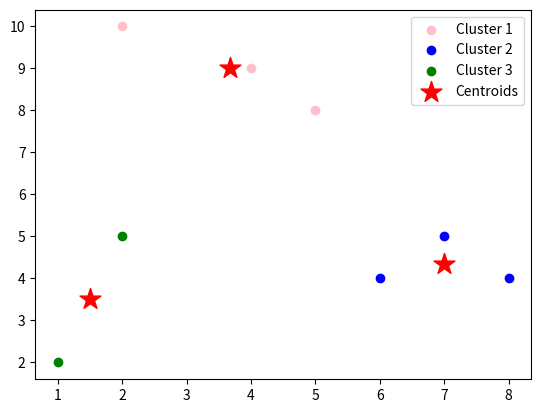

The matplotlib source for this figure:
import numpy as np
import matplotlib.pyplot as plt


# Given points in the cartesian plane
points = np.array([
    [2, 10],
    [2, 5],
    [8, 4],
    [5, 8],
    [7, 5],
    [6, 4],
    [1, 2],
    [4, 9]
])

 # Array of initial centroids

centroids = np.array([
    [2, 10],   # C1
    [5, 8],    # C2
    [1, 2]     # C3
])

# K-Means Clustering Implementation

max_iter = 100
tol = 1e-4
iterations_taken = 0

for iteration in range(max_iter):

    iterations_taken = iteration + 1


    clusters = []

# Assign points to nearest centroid
    for point in points:

        # Calculate distance from point to each centroid
        distances = np.linalg.norm(point - centroids, axis=1)

        # Find nearest centroid index
        cluster = np.argmin(distances)

        clusters.append(cluster)

    clusters = np.array(clusters)

    # Update centroids by calculating mean of points in each cluster
    new_centroids = []

    for i in range(3):

        # Get all points in cluster i
        cluster_points = points[clusters == i]

        # Keep the centroid if a cluster becomes empty
        if len(cluster_points) == 0:
            new_centroid = centroids[i]
        else:
            # Calculate mean
            new_centroid = cluster_points.mean(axis=0)

        new_centroids.append(new_centroid)

    new_centroids = np.array(new_centroids)

    # Stop when centroids stop moving meaningfully
    if np.allclose(centroids, new_centroids, atol=tol):
        centroids = new_centroids
        break

    # Update centroid values
    centroids = new_centroids

print(f"Total iterations taken: {iterations_taken}")

print("\nCluster labels for each point:")
for point, cluster in zip(points, clusters):
    print(f"Point {point} -> Cluster {cluster + 1}")

print("\nFinal centroids:")
print(centroids)

    

colors = ['pink', 'blue', 'green']

for i in range(3):

    cluster_points = points[clusters == i]

    plt.scatter(
        cluster_points[:,0],
        cluster_points[:,1],
        color=colors[i],
        label=f'Cluster {i+1}'
    )

# Plot centroids
plt.scatter(
    centroids[:,0],
    centroids[:,1],
    color='red',
    marker='*',
    s=250,
    label='Centroids'
)

plt.legend()
plt.grid(False)
plt.show()
